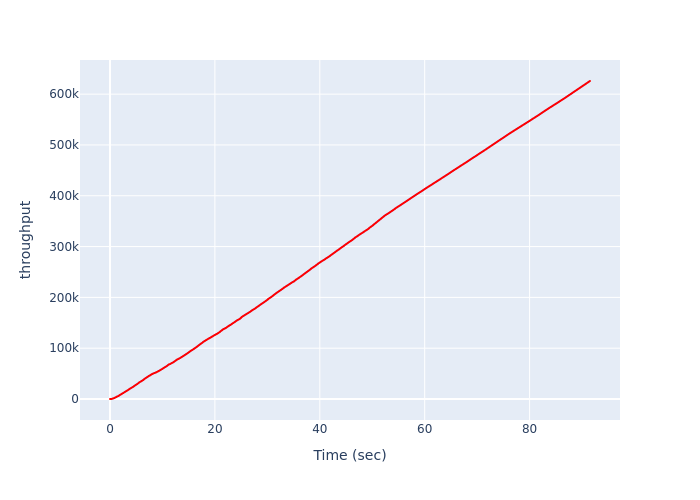

Source data for this figure (header and first rows):
, Time (sec), throughput
0, 0.0, 0
1, 0.06807, 4
2, 0.1027, 10
3, 0.1291, 19
4, 0.1525, 31
5, 0.1665, 46
6, 0.1827, 64
7, 0.2208, 85
8, 0.2354, 109
9, 0.2585, 136
10, 0.2761, 166
11, 0.3023, 199
12, 0.3481, 235
13, 0.367, 274
14, 0.3812, 316
15, 0.3955, 361
16, 0.4099, 409
17, 0.4248, 460
18, 0.4403, 514
19, 0.4596, 571
20, 0.4788, 631
21, 0.4969, 694
22, 0.5162, 760
23, 0.5308, 828
24, 0.544, 897
25, 0.5571, 966
26, 0.5765, 1037
27, 0.5961, 1110
28, 0.6157, 1185
29, 0.6353, 1262
30, 0.6546, 1331
31, 0.6742, 1410
32, 0.6934, 1491
33, 0.7139, 1574
34, 0.7346, 1659
35, 0.7554, 1746
36, 0.776, 1835
37, 0.7966, 1926
38, 0.8158, 2019
39, 0.835, 2114
40, 0.8542, 2211
41, 0.8735, 2310
42, 0.8927, 2411
43, 0.9135, 2514
44, 0.933, 2619
45, 0.9744, 2726
46, 1.008, 2835
47, 1.034, 2946
48, 1.059, 3059
49, 1.073, 3174
50, 1.088, 3291
51, 1.109, 3410
52, 1.131, 3531
53, 1.153, 3654
54, 1.173, 3779
55, 1.193, 3906
56, 1.214, 4035
57, 1.235, 4166
58, 1.256, 4299
59, 1.276, 4434
... 2,874 more rows
